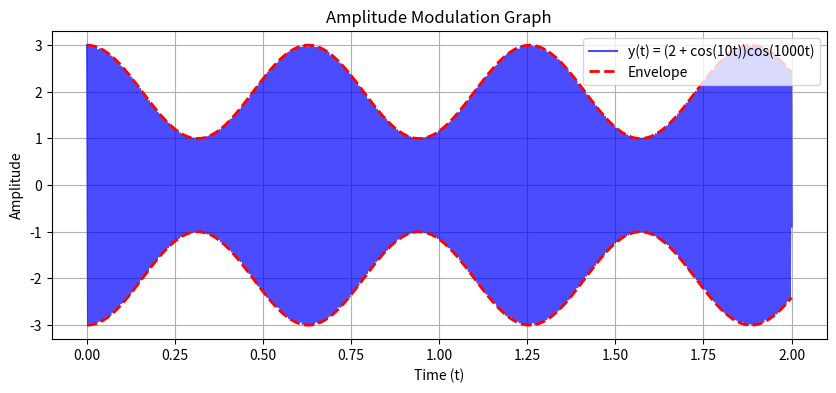

This chart was generated by the following Python code:
import numpy as np
import matplotlib.pyplot as plt

# Define the time range (e.g., 0 to 2 seconds to show a few envelope cycles)
t = np.linspace(0, 2, 5000)

# Define the function
y = (2 + np.cos(10 * t)) * np.cos(1000 * t)
envelope_upper = 2 + np.cos(10 * t)
envelope_lower = -(2 + np.cos(10 * t))

# Plot the graph
plt.figure(figsize=(10, 4))
plt.plot(t, y, color='blue', alpha=0.7, label='y(t) = (2 + cos(10t))cos(1000t)')
plt.plot(t, envelope_upper, color='red', linestyle='dashed', linewidth=2, label='Envelope')
plt.plot(t, envelope_lower, color='red', linestyle='dashed', linewidth=2)

plt.title('Amplitude Modulation Graph')
plt.xlabel('Time (t)')
plt.ylabel('Amplitude')
plt.legend(loc='upper right')
plt.grid(True)
plt.show()
